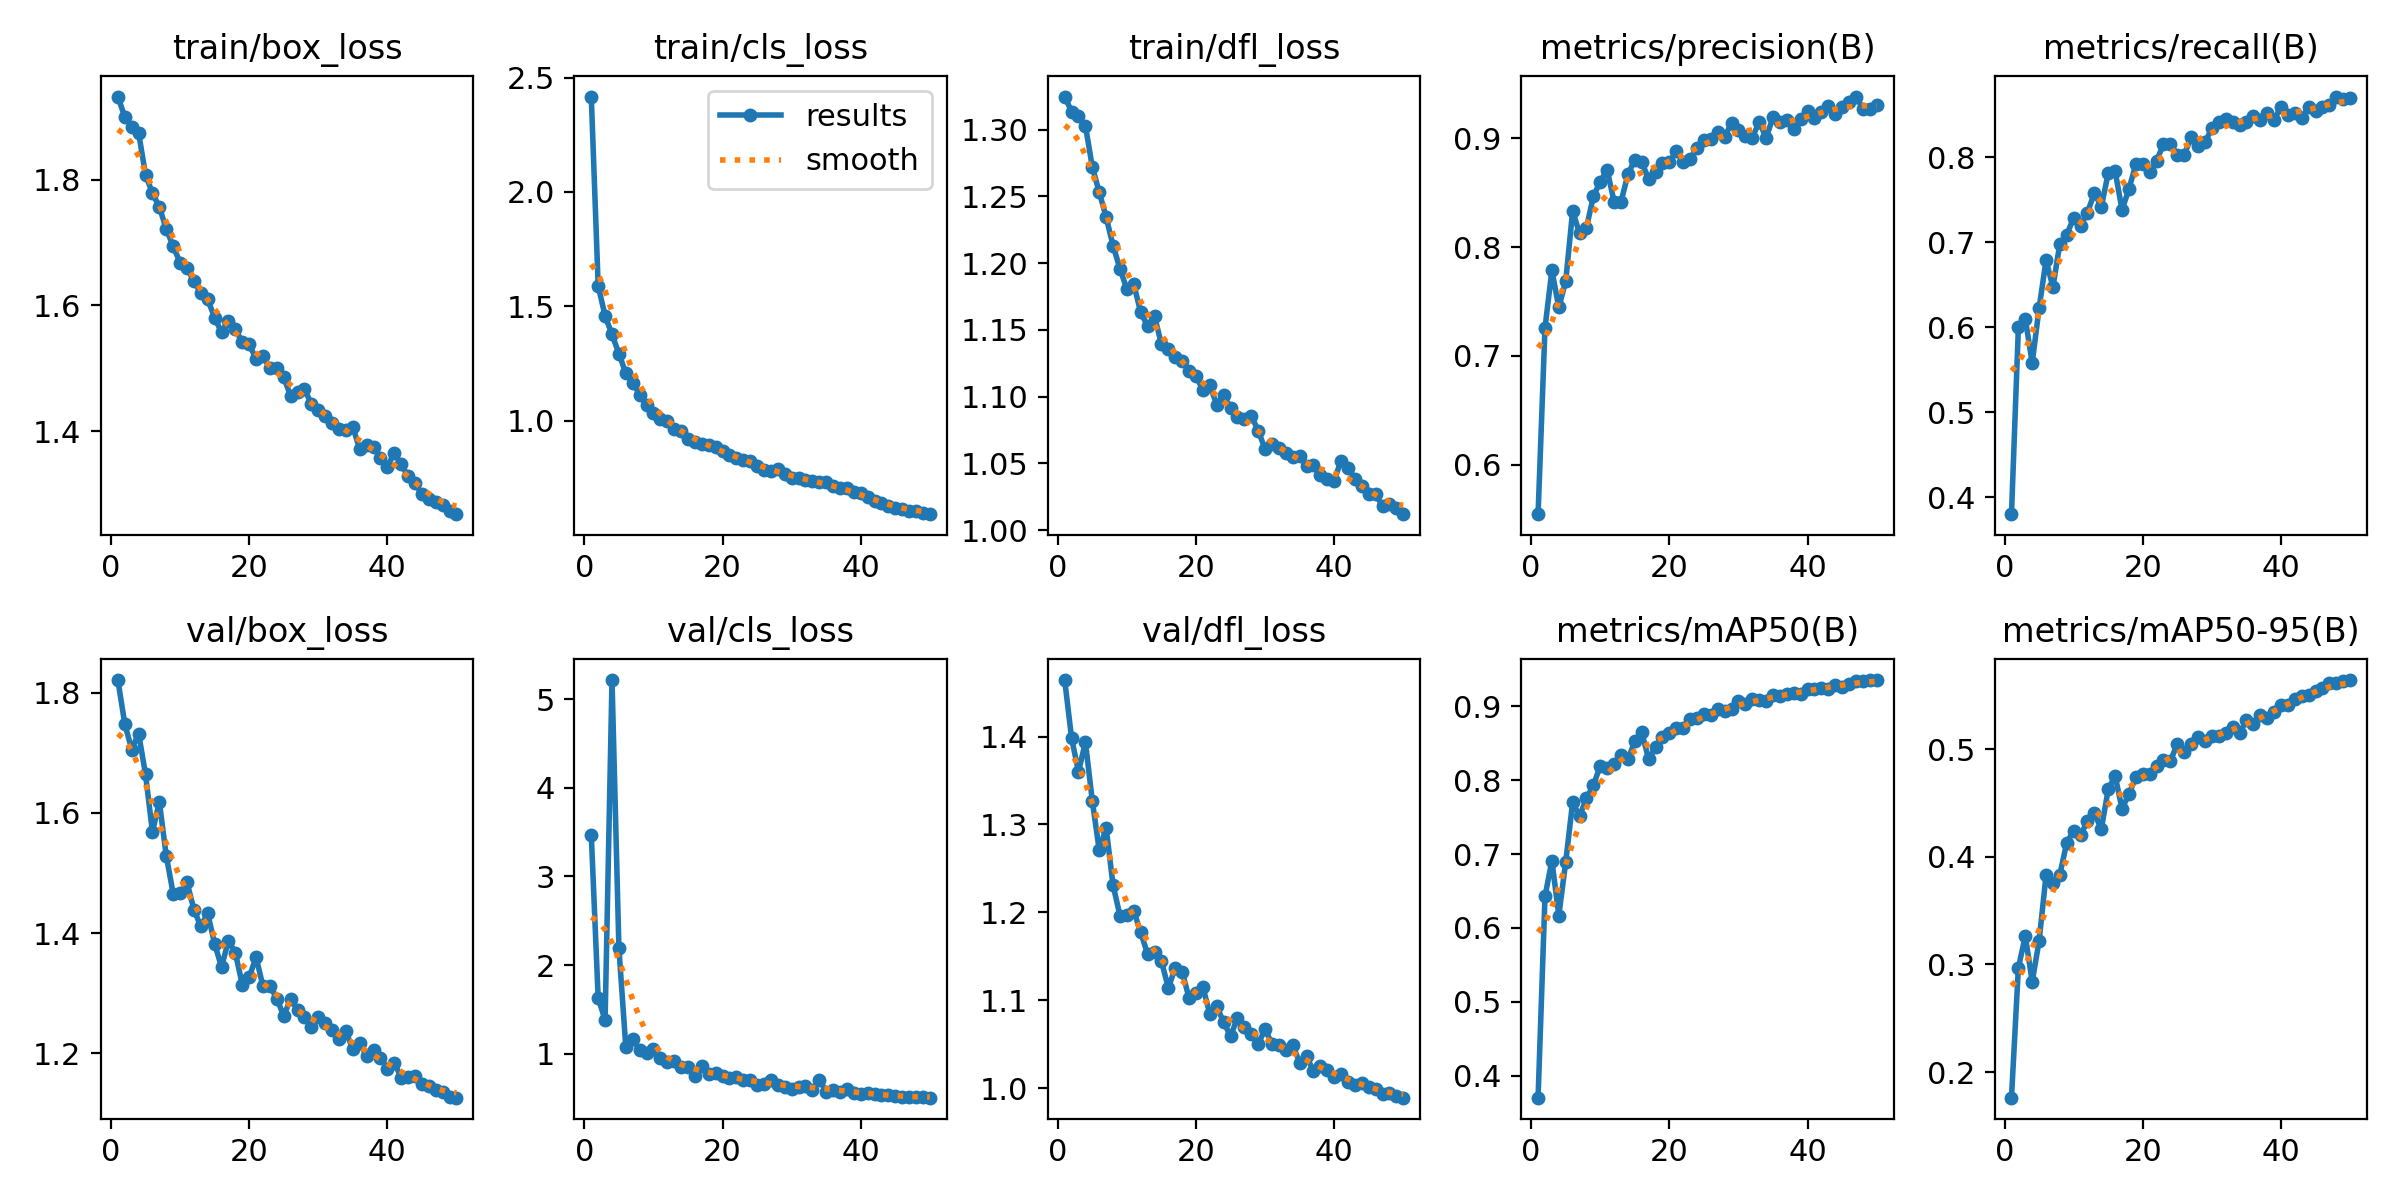

Data behind this chart, as committed beside it:
epoch, train/box_loss, train/cls_loss, train/dfl_loss, metrics/precision(B), metrics/recall(B), metrics/mAP50(B), metrics/mAP50-95(B), val/box_loss, val/cls_loss, val/dfl_loss, lr/pg0, lr/pg1, lr/pg2
1, 1.932, 2.417, 1.325, 0.5545, 0.3798, 0.3705, 0.1764, 1.821, 3.473, 1.464, 0.0006643, 0.0006643, 0.0006643
2, 1.9, 1.59, 1.313, 0.7258, 0.5997, 0.6426, 0.2969, 1.748, 1.625, 1.398, 0.001305, 0.001305, 0.001305
3, 1.884, 1.459, 1.31, 0.7786, 0.6096, 0.6909, 0.3265, 1.705, 1.38, 1.36, 0.001919, 0.001919, 0.001919
4, 1.875, 1.377, 1.303, 0.7445, 0.5579, 0.6169, 0.2841, 1.732, 5.216, 1.394, 0.001881, 0.001881, 0.001881
5, 1.808, 1.294, 1.272, 0.7687, 0.6225, 0.6893, 0.3219, 1.664, 2.188, 1.327, 0.001842, 0.001842, 0.001842
6, 1.779, 1.208, 1.253, 0.8332, 0.6787, 0.77, 0.3827, 1.568, 1.071, 1.271, 0.001802, 0.001802, 0.001802
7, 1.756, 1.167, 1.234, 0.8127, 0.6472, 0.7513, 0.376, 1.618, 1.163, 1.296, 0.001762, 0.001762, 0.001762
8, 1.722, 1.114, 1.213, 0.8179, 0.6983, 0.7752, 0.3834, 1.529, 1.036, 1.231, 0.001723, 0.001723, 0.001723
9, 1.694, 1.069, 1.196, 0.8467, 0.7089, 0.7931, 0.4132, 1.466, 1.005, 1.196, 0.001683, 0.001683, 0.001683
10, 1.668, 1.032, 1.181, 0.8604, 0.7287, 0.819, 0.4242, 1.466, 1.056, 1.197, 0.001644, 0.001644, 0.001644
11, 1.66, 1.008, 1.184, 0.871, 0.7193, 0.8157, 0.4202, 1.485, 0.9467, 1.202, 0.001604, 0.001604, 0.001604
12, 1.638, 0.9974, 1.163, 0.8417, 0.7349, 0.8218, 0.4333, 1.439, 0.9034, 1.177, 0.001564, 0.001564, 0.001564
13, 1.621, 0.9632, 1.153, 0.8415, 0.7581, 0.8343, 0.4404, 1.411, 0.9133, 1.153, 0.001525, 0.001525, 0.001525
14, 1.61, 0.9566, 1.16, 0.867, 0.7415, 0.828, 0.4258, 1.433, 0.8466, 1.154, 0.001485, 0.001485, 0.001485
15, 1.581, 0.9209, 1.139, 0.8804, 0.7813, 0.8524, 0.4626, 1.383, 0.8459, 1.144, 0.001446, 0.001446, 0.001446
16, 1.557, 0.9072, 1.136, 0.8781, 0.7834, 0.8648, 0.4751, 1.344, 0.7516, 1.114, 0.001406, 0.001406, 0.001406
17, 1.575, 0.8973, 1.129, 0.8628, 0.7382, 0.8282, 0.4445, 1.387, 0.8574, 1.137, 0.001366, 0.001366, 0.001366
18, 1.562, 0.8938, 1.127, 0.8696, 0.7626, 0.8442, 0.4583, 1.367, 0.7681, 1.133, 0.001327, 0.001327, 0.001327
19, 1.542, 0.8849, 1.119, 0.8776, 0.7916, 0.8579, 0.4739, 1.315, 0.7827, 1.103, 0.001287, 0.001287, 0.001287
20, 1.538, 0.8667, 1.115, 0.878, 0.7922, 0.8638, 0.4773, 1.326, 0.7477, 1.109, 0.001248, 0.001248, 0.001248
21, 1.515, 0.8493, 1.105, 0.8883, 0.7831, 0.87, 0.4765, 1.36, 0.7238, 1.115, 0.001208, 0.001208, 0.001208
22, 1.52, 0.8391, 1.109, 0.8784, 0.7953, 0.8709, 0.4846, 1.312, 0.7387, 1.085, 0.001168, 0.001168, 0.001168
23, 1.5, 0.8292, 1.094, 0.881, 0.816, 0.8825, 0.4901, 1.312, 0.7042, 1.093, 0.001129, 0.001129, 0.001129
24, 1.501, 0.8263, 1.101, 0.8912, 0.8159, 0.8838, 0.489, 1.291, 0.6997, 1.075, 0.001089, 0.001089, 0.001089
25, 1.486, 0.8011, 1.091, 0.8981, 0.8022, 0.8888, 0.5048, 1.263, 0.6474, 1.059, 0.00105, 0.00105, 0.00105
26, 1.456, 0.7861, 1.085, 0.8995, 0.8027, 0.8884, 0.4977, 1.29, 0.6626, 1.08, 0.00101, 0.00101, 0.00101
27, 1.462, 0.7819, 1.083, 0.9062, 0.8236, 0.8966, 0.5044, 1.273, 0.7, 1.07, 0.0009704, 0.0009704, 0.0009704
28, 1.466, 0.7878, 1.086, 0.9013, 0.8134, 0.8939, 0.5114, 1.26, 0.6482, 1.062, 0.0009308, 0.0009308, 0.0009308
29, 1.444, 0.7673, 1.075, 0.9143, 0.8173, 0.8961, 0.5075, 1.244, 0.6248, 1.05, 0.0008912, 0.0008912, 0.0008912
30, 1.434, 0.7516, 1.061, 0.9078, 0.8342, 0.9064, 0.5119, 1.261, 0.6053, 1.067, 0.0008516, 0.0008516, 0.0008516
31, 1.424, 0.7509, 1.064, 0.9021, 0.8417, 0.9027, 0.5122, 1.25, 0.6221, 1.05, 0.000812, 0.000812, 0.000812
32, 1.414, 0.74, 1.062, 0.9006, 0.8451, 0.91, 0.515, 1.239, 0.6349, 1.049, 0.0007724, 0.0007724, 0.0007724
33, 1.404, 0.7369, 1.058, 0.9153, 0.8411, 0.9088, 0.5201, 1.223, 0.5886, 1.044, 0.0007328, 0.0007328, 0.0007328
34, 1.403, 0.7323, 1.054, 0.9004, 0.838, 0.9067, 0.515, 1.236, 0.7048, 1.049, 0.0006932, 0.0006932, 0.0006932
35, 1.407, 0.7313, 1.055, 0.9195, 0.8417, 0.915, 0.5265, 1.207, 0.5712, 1.029, 0.0006536, 0.0006536, 0.0006536
36, 1.371, 0.7136, 1.048, 0.9153, 0.8482, 0.914, 0.5233, 1.218, 0.5847, 1.036, 0.000614, 0.000614, 0.000614
37, 1.378, 0.707, 1.049, 0.9173, 0.8443, 0.9159, 0.5316, 1.196, 0.5645, 1.019, 0.0005744, 0.0005744, 0.0005744
38, 1.375, 0.7059, 1.041, 0.9085, 0.8523, 0.918, 0.5285, 1.206, 0.6064, 1.025, 0.0005348, 0.0005348, 0.0005348
39, 1.357, 0.6873, 1.038, 0.9182, 0.8442, 0.9169, 0.5341, 1.193, 0.5528, 1.021, 0.0004952, 0.0004952, 0.0004952
40, 1.344, 0.6848, 1.037, 0.9251, 0.8592, 0.923, 0.541, 1.175, 0.549, 1.013, 0.0004556, 0.0004556, 0.0004556
41, 1.365, 0.6693, 1.052, 0.9188, 0.8497, 0.9228, 0.541, 1.185, 0.559, 1.017, 0.000416, 0.000416, 0.000416
42, 1.347, 0.6509, 1.047, 0.924, 0.8526, 0.9241, 0.5466, 1.16, 0.5423, 1.007, 0.0003764, 0.0003764, 0.0003764
43, 1.329, 0.639, 1.038, 0.9294, 0.846, 0.9239, 0.5494, 1.16, 0.535, 1.004, 0.0003368, 0.0003368, 0.0003368
44, 1.318, 0.6281, 1.033, 0.9226, 0.8596, 0.9284, 0.55, 1.162, 0.5283, 1.006, 0.0002972, 0.0002972, 0.0002972
45, 1.3, 0.6175, 1.027, 0.9293, 0.8543, 0.9263, 0.5537, 1.149, 0.5207, 1.001, 0.0002576, 0.0002576, 0.0002576
46, 1.293, 0.6155, 1.027, 0.933, 0.8591, 0.9295, 0.5569, 1.146, 0.5149, 0.999, 0.000218, 0.000218, 0.000218
47, 1.288, 0.6073, 1.018, 0.9385, 0.8615, 0.9338, 0.5609, 1.139, 0.5113, 0.9928, 0.0001784, 0.0001784, 0.0001784
48, 1.282, 0.6054, 1.02, 0.9274, 0.8714, 0.9339, 0.5611, 1.135, 0.5113, 0.994, 0.0001388, 0.0001388, 0.0001388
49, 1.273, 0.5966, 1.016, 0.927, 0.8685, 0.9349, 0.5635, 1.128, 0.5078, 0.9906, 9.92e-05, 9.92e-05, 9.92e-05
50, 1.268, 0.5922, 1.012, 0.9305, 0.8692, 0.9353, 0.5641, 1.127, 0.5031, 0.9891, 5.96e-05, 5.96e-05, 5.96e-05
